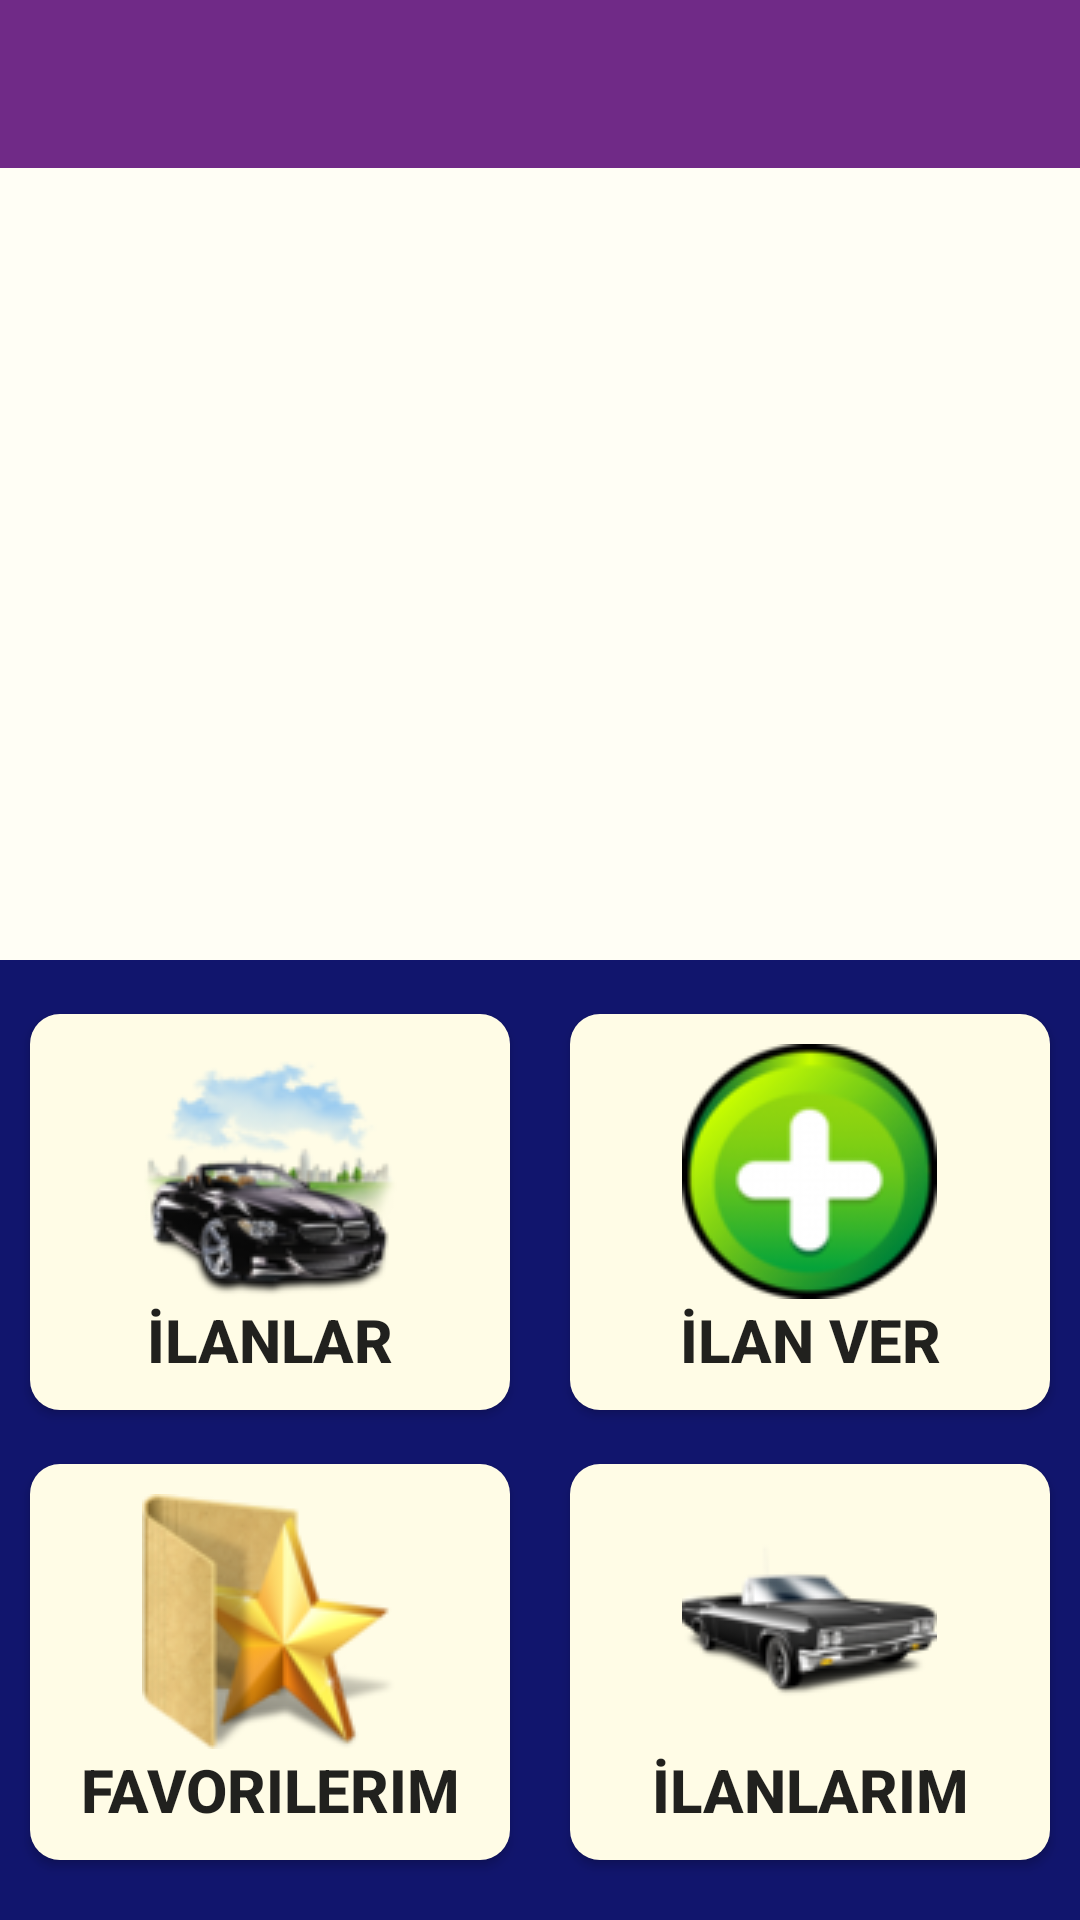

Write the Android layout XML for this screen, with the resource values it uses.
<!-- AndroidManifest.xml: activity theme AppTheme.NoActionBar -->
<!-- res/layout/activity_ana_menu_giris.xml -->
<?xml version="1.0" encoding="utf-8"?>
<androidx.drawerlayout.widget.DrawerLayout xmlns:android="http://schemas.android.com/apk/res/android"
    xmlns:app="http://schemas.android.com/apk/res-auto"
    xmlns:tools="http://schemas.android.com/tools"
    android:id="@+id/drawer_layout"
    android:layout_width="match_parent"
    android:layout_height="match_parent"
    android:fitsSystemWindows="true"
    tools:openDrawer="start">

    <include
        layout="@layout/app_bar_ana_menu_giris"
        android:layout_width="match_parent"
        android:layout_height="match_parent" />

</androidx.drawerlayout.widget.DrawerLayout>
<!-- res/layout/app_bar_ana_menu_giris.xml (included above) -->
<?xml version="1.0" encoding="utf-8"?>
<androidx.coordinatorlayout.widget.CoordinatorLayout xmlns:android="http://schemas.android.com/apk/res/android"
    xmlns:app="http://schemas.android.com/apk/res-auto"
    xmlns:tools="http://schemas.android.com/tools"
    android:layout_width="match_parent"
    android:layout_height="match_parent"
    tools:context=".Activity.AnaMenuGirisActivity"
    android:background="@color/renkModu1anaMenuBtColor">

    <com.google.android.material.appbar.AppBarLayout
        android:id="@+id/appBarLayout"
        android:layout_width="match_parent"
        android:layout_height="wrap_content"
        android:theme="@style/AppTheme.AppBarOverlay" >

    </com.google.android.material.appbar.AppBarLayout>

    <include layout="@layout/content_ana_menu_giris" />

    <androidx.appcompat.widget.Toolbar
        android:id="@+id/toolbar"
        android:layout_width="match_parent"
        android:layout_height="?attr/actionBarSize"
        android:background="#702A87"
        app:layout_anchor="@+id/appBarLayout"
        app:layout_anchorGravity="center"
        app:popupTheme="@style/AppTheme.PopupOverlay" />


</androidx.coordinatorlayout.widget.CoordinatorLayout>
<!-- res/layout/content_ana_menu_giris.xml (included above) -->
<?xml version="1.0" encoding="utf-8"?>
<RelativeLayout xmlns:android="http://schemas.android.com/apk/res/android"
    xmlns:app="http://schemas.android.com/apk/res-auto"
    xmlns:tools="http://schemas.android.com/tools"
    android:layout_width="match_parent"
    android:layout_height="match_parent"
    android:background="@color/renkModu1AnaSayfa"
    app:layout_behavior="@string/appbar_scrolling_view_behavior"
    tools:showIn="@layout/app_bar_main">

    <RelativeLayout
        android:id="@+id/sliderLayout"
        android:layout_width="match_parent"
        android:layout_height="320dp"
        android:orientation="vertical">

        <androidx.viewpager.widget.ViewPager
            android:id="@+id/viewPagerAna"
            android:layout_width="match_parent"
            android:layout_height="match_parent"
            android:background="#FFFEF5" />

    </RelativeLayout>

    <LinearLayout
        android:id="@+id/menu"
        android:layout_width="match_parent"
        android:layout_height="match_parent"
        android:layout_below="@id/sliderLayout"
        android:orientation="vertical">

        <LinearLayout
            android:layout_width="match_parent"
            android:layout_height="wrap_content"
            android:layout_marginTop="9dp"
            android:orientation="horizontal">

            <Button
                android:id="@+id/buttonilanlar"
                android:layout_width="0dp"
                android:layout_height="match_parent"
                android:layout_marginVertical="9dp"
                android:layout_marginHorizontal="10dp"
                android:layout_weight="1"
                android:background="@drawable/rounded_button"
                android:drawableTop="@drawable/ilanlar"
                android:padding="10dp"
                android:text="İlanlar"
                android:textSize="20dp"
                android:textStyle="bold" />

            <Button
                android:id="@+id/buttonilanVer"
                android:layout_width="0dp"
                android:layout_height="match_parent"
                android:layout_marginVertical="9dp"
                android:layout_marginHorizontal="10dp"
                android:layout_weight="1"
                android:background="@drawable/rounded_button"
                android:drawableTop="@drawable/ilanver3"
                android:padding="10dp"
                android:text="İlan Ver"
                android:textSize="20dp"
                android:textStyle="bold" />
        </LinearLayout>

        <LinearLayout
            android:layout_width="match_parent"
            android:layout_height="wrap_content"
            android:orientation="horizontal">

            <Button
                android:id="@+id/buttonFavoriilanlar"
                android:layout_width="0dp"
                android:layout_height="match_parent"
                android:layout_marginVertical="9dp"
                android:layout_marginHorizontal="10dp"
                android:layout_weight="1"
                android:background="@drawable/rounded_button"
                android:drawableTop="@drawable/favourite"
                android:padding="10dp"
                android:text="Favorilerim"
                android:textSize="20dp"
                android:textStyle="bold" />

            <Button
                android:id="@+id/buttonilanlarım"
                android:layout_width="0dp"
                android:layout_height="match_parent"
                android:layout_marginVertical="9dp"
                android:layout_marginHorizontal="10dp"
                android:layout_weight="1"
                android:background="@drawable/rounded_button"
                android:drawableTop="@drawable/ilanlarim"
                android:padding="10dp"
                android:text="İlanlarım"
                android:textSize="20dp"
                android:textStyle="bold" />

        </LinearLayout>

        <LinearLayout
            android:layout_width="match_parent"
            android:layout_height="wrap_content"
            android:orientation="horizontal">

            <Button
                android:id="@+id/buttonDuyurular"
                android:layout_width="0dp"
                android:layout_height="wrap_content"
                android:layout_marginHorizontal="10dp"
                android:layout_marginVertical="9dp"
                android:layout_weight="1"
                android:background="@drawable/rounded_button"
                android:drawableTop="@drawable/message3"
                android:padding="10dp"
                android:paddingTop="100dp"
                android:text="Duyurular"
                android:textSize="20dp"
                android:textStyle="bold" />

            <Button
                android:id="@+id/buttonKullaniciBilgilerim"
                android:layout_width="0dp"
                android:layout_height="wrap_content"
                android:layout_marginVertical="9dp"
                android:layout_marginHorizontal="10dp"
                android:layout_weight="1"
                android:background="@drawable/rounded_button"
                android:drawableTop="@drawable/info2"
                android:padding="10dp"
                android:text="Bilgilerim"
                android:textSize="20dp"
                android:textStyle="bold" />

        </LinearLayout>
    </LinearLayout>
</RelativeLayout>
<!-- resources referenced by this layout -->
<resources>
  <color name="renkModu1AnaSayfa">#11156D</color>
  <color name="renkModu1anaMenuBtColor">#FFFCE6</color>
  <!-- drawable favourite: png bitmap (drawable-v24, 11619 bytes) -->
  <!-- drawable ilanlar: png bitmap (drawable, 6317 bytes) -->
  <!-- drawable ilanlarim: png bitmap (drawable-v24, 7007 bytes) -->
  <!-- drawable ilanver3: png bitmap (drawable-v24, 9193 bytes) -->
  <!-- drawable info2: png bitmap (drawable-v24, 5007 bytes) -->
  <!-- drawable message3: png bitmap (drawable-v24, 9920 bytes) -->
  <!-- drawable rounded_button (drawable) -->
  <?xml version="1.0" encoding="utf-8"?>
  <shape xmlns:android="http://schemas.android.com/apk/res/android"
      android:shape="rectangle">
      <solid android:color="@color/renkModu1anaMenuBtColor"/>
      <corners android:radius="10dp"/>
  </shape>
  <style name="AppTheme.AppBarOverlay" parent="ThemeOverlay.AppCompat.Dark.ActionBar">
  
          <item name="windowActionBar">false</item>
          <item name="windowNoTitle">true</item>
  
      </style>
  <style name="AppTheme.PopupOverlay" parent="ThemeOverlay.AppCompat.Light" />
  <style name="AppTheme.NoActionBar">
          <item name="windowActionBar">false</item>
          <item name="windowNoTitle">true</item>
      </style>
</resources>
